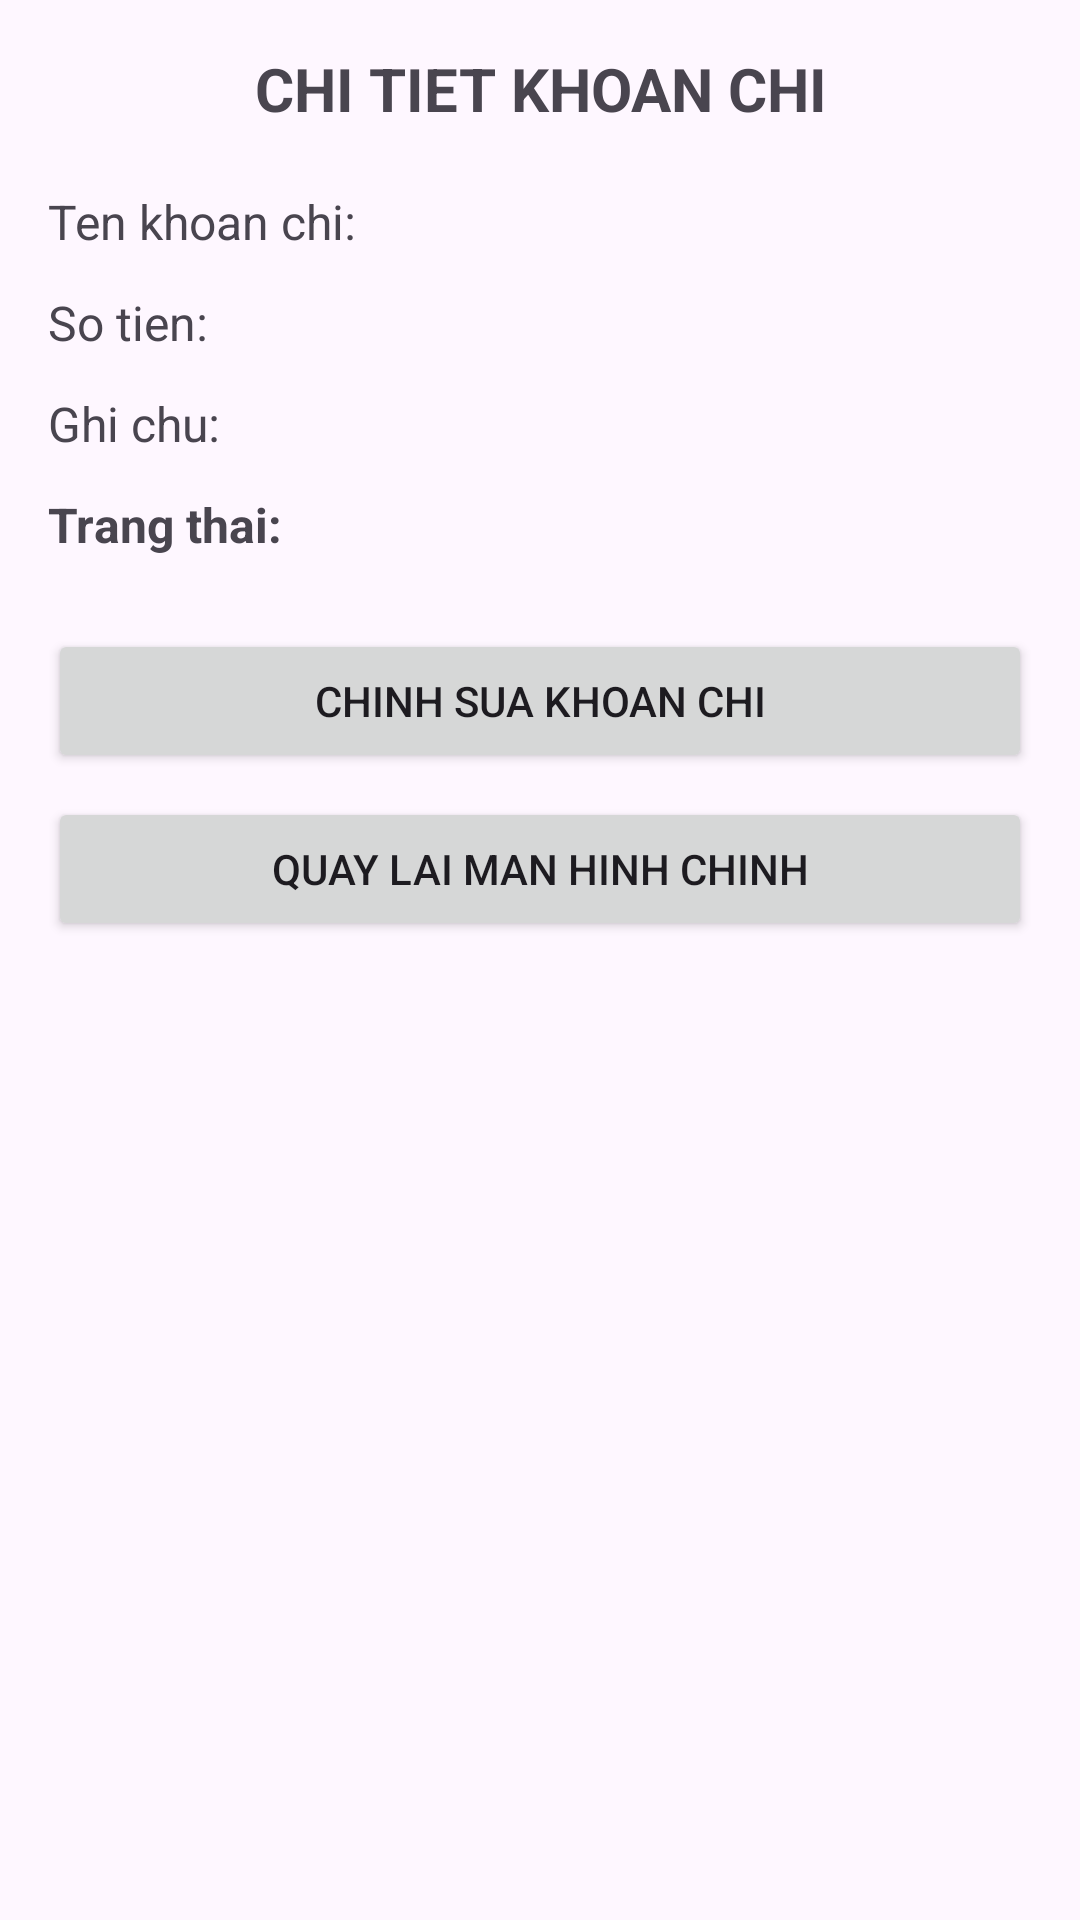

Android layout source for this screen:
<!-- AndroidManifest.xml: application theme Theme.TestKTGK -->
<!-- res/layout/activity_chi_tiet_chi_tieu.xml -->
<?xml version="1.0" encoding="utf-8"?>
<LinearLayout xmlns:android="http://schemas.android.com/apk/res/android"
    android:layout_width="match_parent"
    android:layout_height="match_parent"
    android:orientation="vertical"
    android:padding="16dp">

    <TextView
        android:layout_width="match_parent"
        android:layout_height="wrap_content"
        android:text="CHI TIET KHOAN CHI"
        android:textSize="20sp"
        android:textStyle="bold"
        android:gravity="center"
        android:paddingBottom="20dp" />

    <TextView
        android:id="@+id/tvHienThiTen_226"
        android:layout_width="match_parent"
        android:layout_height="wrap_content"
        android:text="Ten khoan chi: "
        android:textSize="16sp"
        android:layout_marginBottom="12dp" />

    <TextView
        android:id="@+id/tvHienThiSoTien_226"
        android:layout_width="match_parent"
        android:layout_height="wrap_content"
        android:text="So tien: "
        android:textSize="16sp"
        android:layout_marginBottom="12dp" />

    <TextView
        android:id="@+id/tvHienThiGhiChu_226"
        android:layout_width="match_parent"
        android:layout_height="wrap_content"
        android:text="Ghi chu: "
        android:textSize="16sp"
        android:layout_marginBottom="12dp" />

    <TextView
        android:id="@+id/tvHienThiTrangThai_226"
        android:layout_width="match_parent"
        android:layout_height="wrap_content"
        android:text="Trang thai: "
        android:textSize="16sp"
        android:textStyle="bold"
        android:layout_marginBottom="24dp" />

    <Button
        android:id="@+id/btnChinhSua_226"
        android:layout_width="match_parent"
        android:layout_height="wrap_content"
        android:text="Chinh sua khoan chi" />

    <Button
        android:id="@+id/btnQuayLai_226"
        android:layout_width="match_parent"
        android:layout_height="wrap_content"
        android:layout_marginTop="8dp"
        android:text="Quay lai man hinh chinh" />

</LinearLayout>
<!-- resources referenced by this layout -->
<resources>
  <style name="Theme.TestKTGK" parent="Base.Theme.TestKTGK" />
  <style name="Base.Theme.TestKTGK" parent="Theme.Material3.DayNight.NoActionBar">
          
          
      </style>
</resources>
